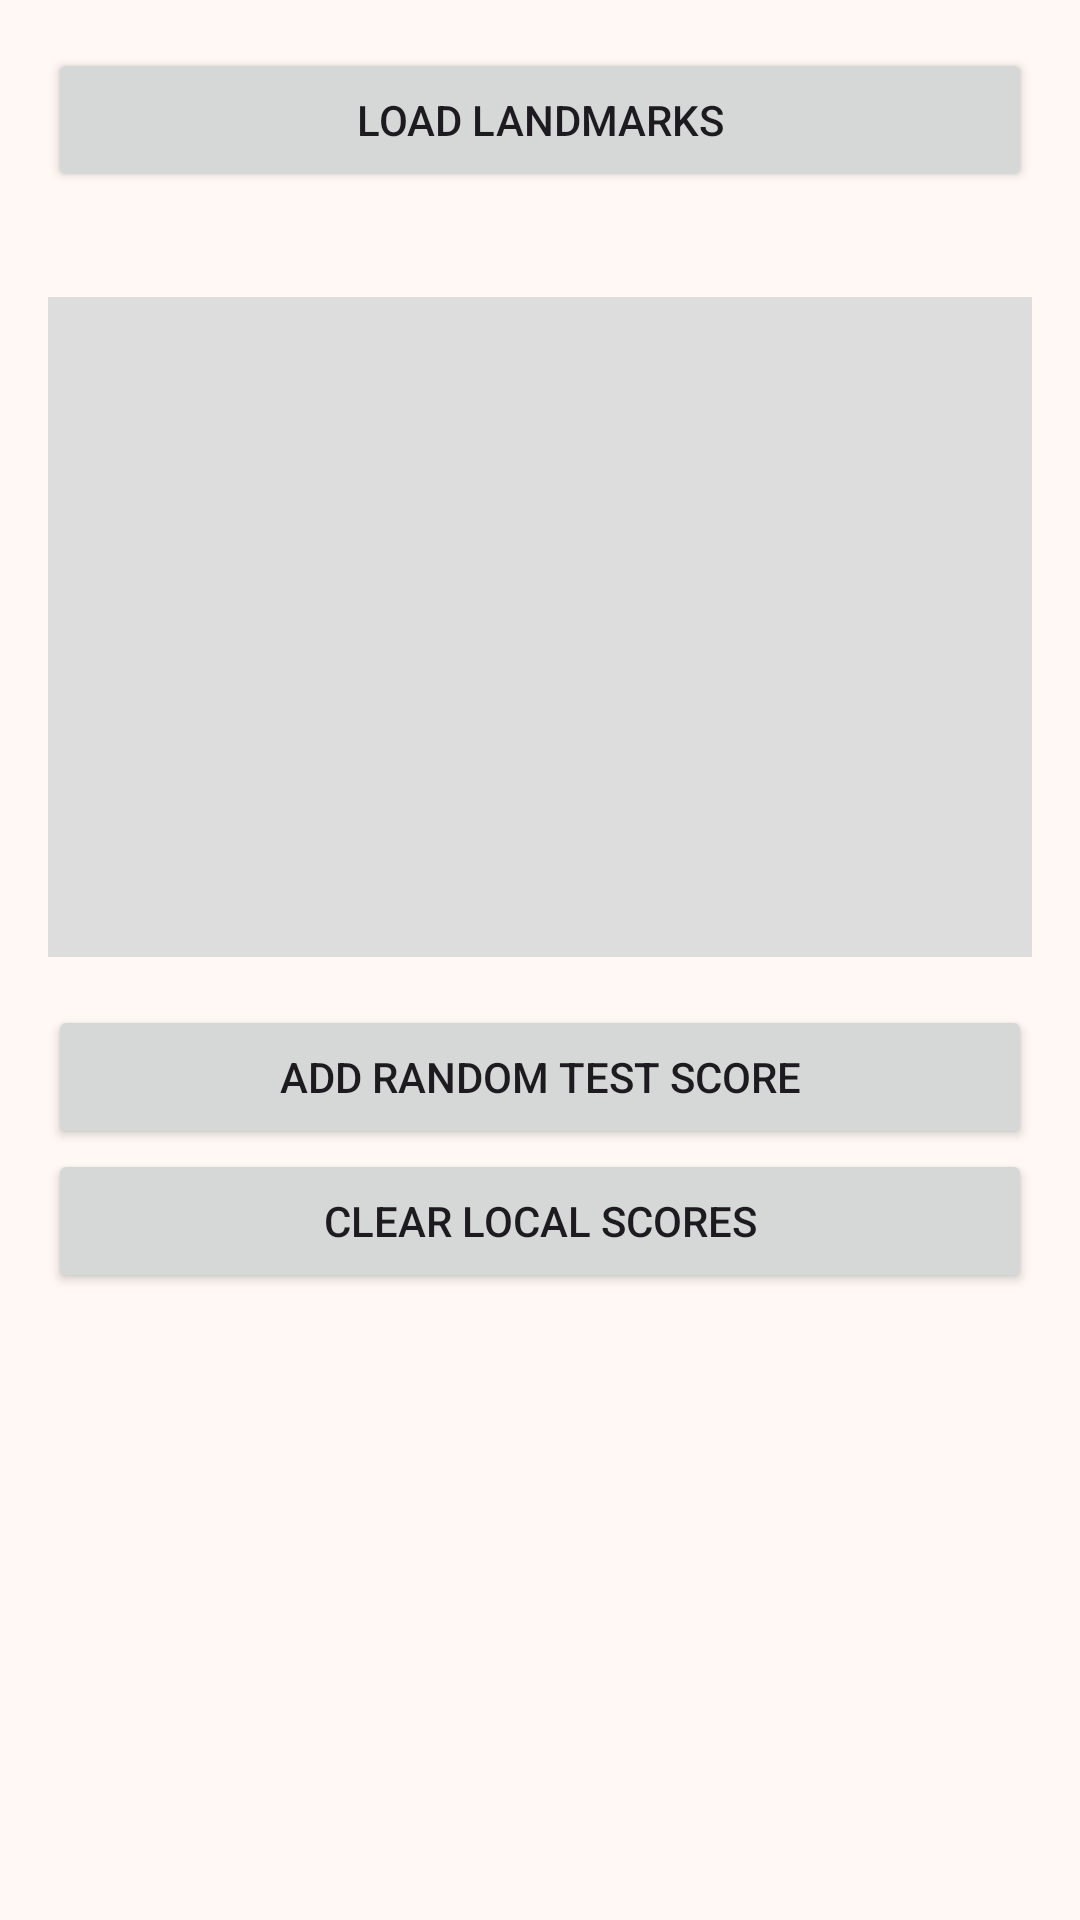

Reconstruct the res/layout file that produces this screen, plus the resources it refers to.
<!-- AndroidManifest.xml: application theme Theme.GeoGuessIndia -->
<!-- res/layout/activity_data_test.xml -->
<?xml version="1.0" encoding="utf-8"?>
<ScrollView xmlns:android="http://schemas.android.com/apk/res/android"
    android:layout_width="match_parent"
    android:layout_height="match_parent">

    <LinearLayout
        android:layout_width="match_parent"
        android:layout_height="wrap_content"
        android:orientation="vertical"
        android:padding="16dp">

        <Button
            android:id="@+id/btnLoad"
            android:layout_width="match_parent"
            android:layout_height="wrap_content"
            android:text="@string/btn_load_places" />

        <ProgressBar
            android:id="@+id/progress"
            style="?android:attr/progressBarStyleHorizontal"
            android:layout_width="match_parent"
            android:layout_height="wrap_content"
            android:indeterminate="true"
            android:visibility="gone" />

        <TextView
            android:id="@+id/tvStatus"
            android:layout_width="match_parent"
            android:layout_height="wrap_content"
            android:layout_marginTop="8dp" />

        <ImageView
            android:id="@+id/imageView"
            android:layout_width="match_parent"
            android:layout_height="220dp"
            android:layout_marginTop="8dp"
            android:background="#DDDDDD"
            android:contentDescription="@string/landmark_photo"
            android:scaleType="centerCrop" />

        <Button
            android:id="@+id/btnAddScore"
            android:layout_width="match_parent"
            android:layout_height="wrap_content"
            android:layout_marginTop="16dp"
            android:text="@string/btn_add_score" />

        <Button
            android:id="@+id/btnClear"
            android:layout_width="match_parent"
            android:layout_height="wrap_content"
            android:text="@string/btn_clear_scores" />

        <TextView
            android:id="@+id/tvScores"
            android:layout_width="match_parent"
            android:layout_height="wrap_content"
            android:layout_marginTop="8dp" />
    </LinearLayout>
</ScrollView>
<!-- resources referenced by this layout -->
<resources>
  <string name="btn_add_score">Add random test score</string>
  <string name="btn_clear_scores">Clear local scores</string>
  <string name="btn_load_places">Load landmarks</string>
  <string name="landmark_photo">Landmark photo</string>
  <style name="Theme.GeoGuessIndia" parent="Base.Theme.GeoGuessIndia" />
  <style name="Base.Theme.GeoGuessIndia" parent="Theme.Material3.DayNight.NoActionBar">
          <item name="colorPrimary">@color/gg_primary</item>
          <item name="colorOnPrimary">@color/gg_on_primary</item>
          <item name="colorPrimaryContainer">@color/gg_primary_container</item>
          <item name="colorOnPrimaryContainer">@color/gg_on_primary_container</item>
          <item name="colorSecondary">@color/gg_secondary</item>
          <item name="colorOnSecondary">@color/gg_on_secondary</item>
          <item name="colorSecondaryContainer">@color/gg_secondary_container</item>
          <item name="colorOnSecondaryContainer">@color/gg_on_secondary_container</item>
          <item name="colorError">@color/gg_error</item>
          <item name="colorOnError">@color/gg_on_error</item>
  
          <item name="android:colorBackground">@color/gg_background</item>
          <item name="colorSurface">@color/gg_surface</item>
          <item name="colorOnSurface">@color/gg_on_surface</item>
          <item name="colorSurfaceVariant">@color/gg_surface_variant</item>
          <item name="colorOnSurfaceVariant">@color/gg_on_surface_variant</item>
          <item name="colorOutline">@color/gg_outline</item>
          <item name="colorOutlineVariant">@color/gg_outline_variant</item>
  
          <item name="colorSurfaceContainerLowest">@color/gg_surface</item>
          <item name="colorSurfaceContainerLow">@color/gg_surface</item>
          <item name="colorSurfaceContainer">@color/gg_surface_variant</item>
          <item name="colorSurfaceContainerHigh">@color/gg_surface_variant</item>
          <item name="colorSurfaceContainerHighest">@color/gg_surface_variant</item>
  
          <item name="android:statusBarColor">@color/gg_background</item>
          <item name="android:navigationBarColor">@color/gg_background</item>
          <item name="android:windowLightStatusBar">@bool/gg_light_bars</item>
          <item name="android:windowLightNavigationBar" tools:targetApi="27">@bool/gg_light_bars</item>
      </style>
  <color name="gg_primary">#B24A0A</color>
  <color name="gg_on_primary">#FFFFFF</color>
  <color name="gg_primary_container">#FFDBC8</color>
  <color name="gg_on_primary_container">#3A1400</color>
  <color name="gg_secondary">#2E7D32</color>
  <color name="gg_on_secondary">#FFFFFF</color>
  <color name="gg_secondary_container">#C8E6C9</color>
  <color name="gg_on_secondary_container">#0A2E0D</color>
  <color name="gg_error">#BA1A1A</color>
  <color name="gg_on_error">#FFFFFF</color>
  <color name="gg_background">#FFF8F4</color>
  <color name="gg_surface">#FFFFFF</color>
  <color name="gg_on_surface">#201A17</color>
  <color name="gg_surface_variant">#F5E6DC</color>
  <color name="gg_on_surface_variant">#53443B</color>
  <color name="gg_outline">#85736A</color>
  <color name="gg_outline_variant">#E0C9BC</color>
</resources>
